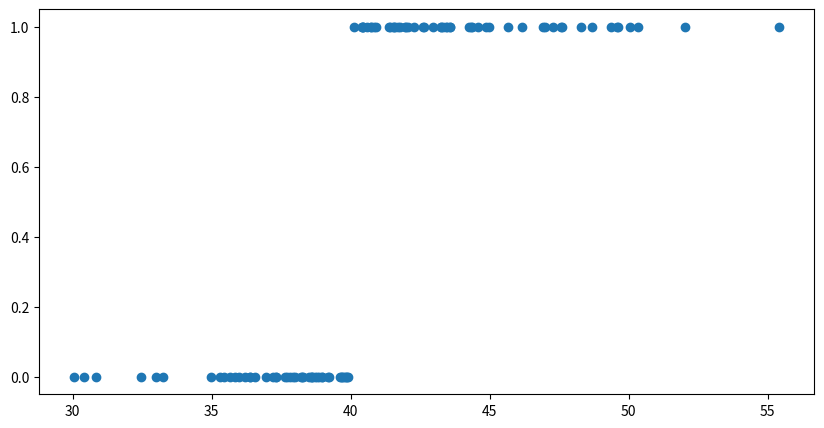

This figure's Python source:
import numpy as np
import matplotlib.pyplot as plt

N=100
X = np.random.normal(40, 5, (N,))
Y = (X > 40).astype(int)

a,b = -1, 38
test_x = np.linspace(30,50,100)
pred = a*test_x+b
pred = 1/(1+np.exp(-pred))

fig, ax = plt.subplots(figsize=(10, 5))
ax.scatter(X,Y)

for i in range(N):
    print("tlqkf")

plt.show()